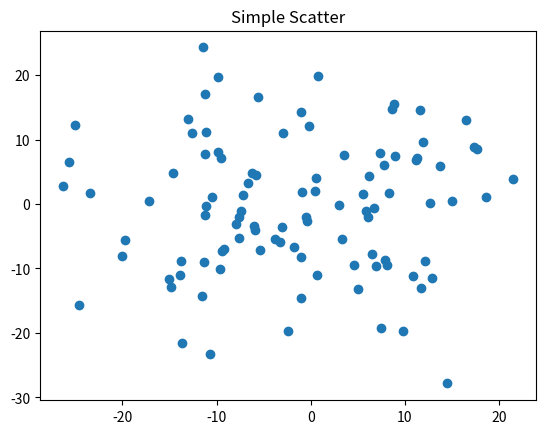

Generate this figure with matplotlib:
# 绘制散点图：每一个点对应图上一个点，使用plt就可以绘制的 这节我们用面向对象的方法绘制 散点图
# 总结：1.
import matplotlib.pyplot as plt
import numpy as np
# fig代表图表 ax代表图表对应区域 默认111
fig,ax = plt.subplots()
# 生成一个标准正态分布
# 使用ax中的plot函数生成对应点 一个x轴 ndarray数组 一个y轴 ndarray数组
ax.plot(10*np.random.randn(100),10*np.random.randn(100),'o')
ax.set_title('Simple Scatter')
plt.show()